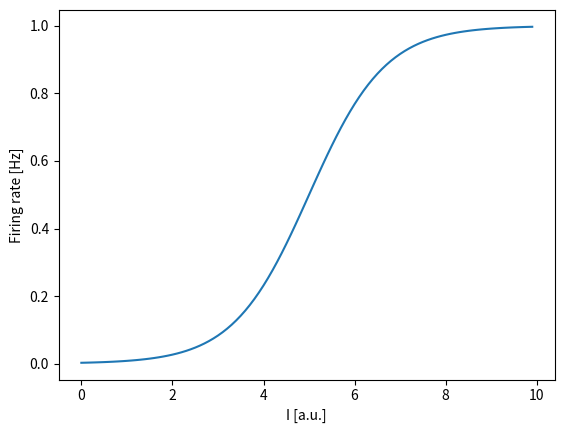

Here is the Python script that generated this plot:
import matplotlib.pyplot as plt
import numpy as np

"""
STMD modelling for simple homogeneous stimulus translating to the right
"""

# =============================================================================
# X-Y map of object moving
# =============================================================================

t_sim = 100 # timesteps
v = 20 # pix/timestep
offset = 0
num_neurons = 50
height = 20 # pix

vf = np.zeros((num_neurons, t_sim))
ylims = (vf.shape[0]-height) // 2 + np.arange(height) + offset # offset in y_direction
start = [ylims, 0]

def translation(t, v, x_init):
    return v * t + x_init

for t in range(t_sim):
    dist = translation(t, v, x_init=start[1])
    if dist < vf.shape[1]:
        vf[start[0], dist] = 10
    else:
        break
        
# =============================================================================
# Neuron models - LIF
# =============================================================================

# F-I curve
# k = slope, x0 = midpoint
pars_F = {'b': 1.0, 'k': 1.2, 'x0': 5.0}
pars_dyn = {'w_E': 0.6, 'w_I': 0.2, 'dt': 1.0, 'tau': 2.0, 'r_init': 0.0}

r = np.zeros(vf.shape)
r[0] = pars_dyn['r_init']

dt, tau = pars_dyn['dt'], pars_dyn['tau']
w_E, w_I = pars_dyn['w_E'], pars_dyn['w_I']

class neuron_dynamics:
    def __init__(self, **pars_FI):
        self.b = pars_FI['b']
        self.k = pars_FI['k']
        self.x0 = pars_FI['x0']
    
    def F(self, b, k, I, x0):
        return b / (1 + np.exp(-k * (I-x0)))

    def simulate(self, w, neuron_pop):
        for i in range(t_sim-1):
            I_ext = neuron_pop[:,i]
            dr = dt / tau * (-r[:,i] + self.F(self.b, self.k, w * r[:,i] + I_ext, self.x0))
            r[:,i+1] = r[:,i] + dr
        
        # fig, ax = plt.subplots()
        # ax.plot(range(t_sim), r[num_neurons // 2,:])
            
        return r

x = neuron_dynamics(**pars_F)

tol = 0.01
rE = x.simulate(10, vf) # photoreceptor (P), P-E and P-I synaptic weights = 10
rE[rE < tol] = 0

rI = rE.copy()

# Lateral inhibition
I_STMD = np.zeros(rI.shape)

w = {'a': -0.33, 'b': -0.22}
c_i = np.array(['b', 'a', 'a', 'b'])
w_spatial_mat = np.array([-2, -1, 1, 2])

w_i = np.asarray([w[i] for i in c_i])

for col in range(t_sim-2):
    for row in range(rI.shape[0]):
        if row < rI.shape[0] - (len(w_spatial_mat) // 2):
            I_STMD[row + w_spatial_mat, col+2] += w_i * rI[row, col]

# Inverse to get current and then plug into LIF to get firing rate or rate fine as is?
            
STMD = pars_dyn['w_E'] * rE + pars_dyn['w_I'] * I_STMD
print(STMD.max())

fig, ax = plt.subplots()
ax.plot(np.arange(10, step=0.1), x.F(pars_F['b'], pars_F['k'], np.arange(10, step=0.1), pars_F['x0']))
plt.xlabel('I [a.u.]')
plt.ylabel('Firing rate [Hz]')